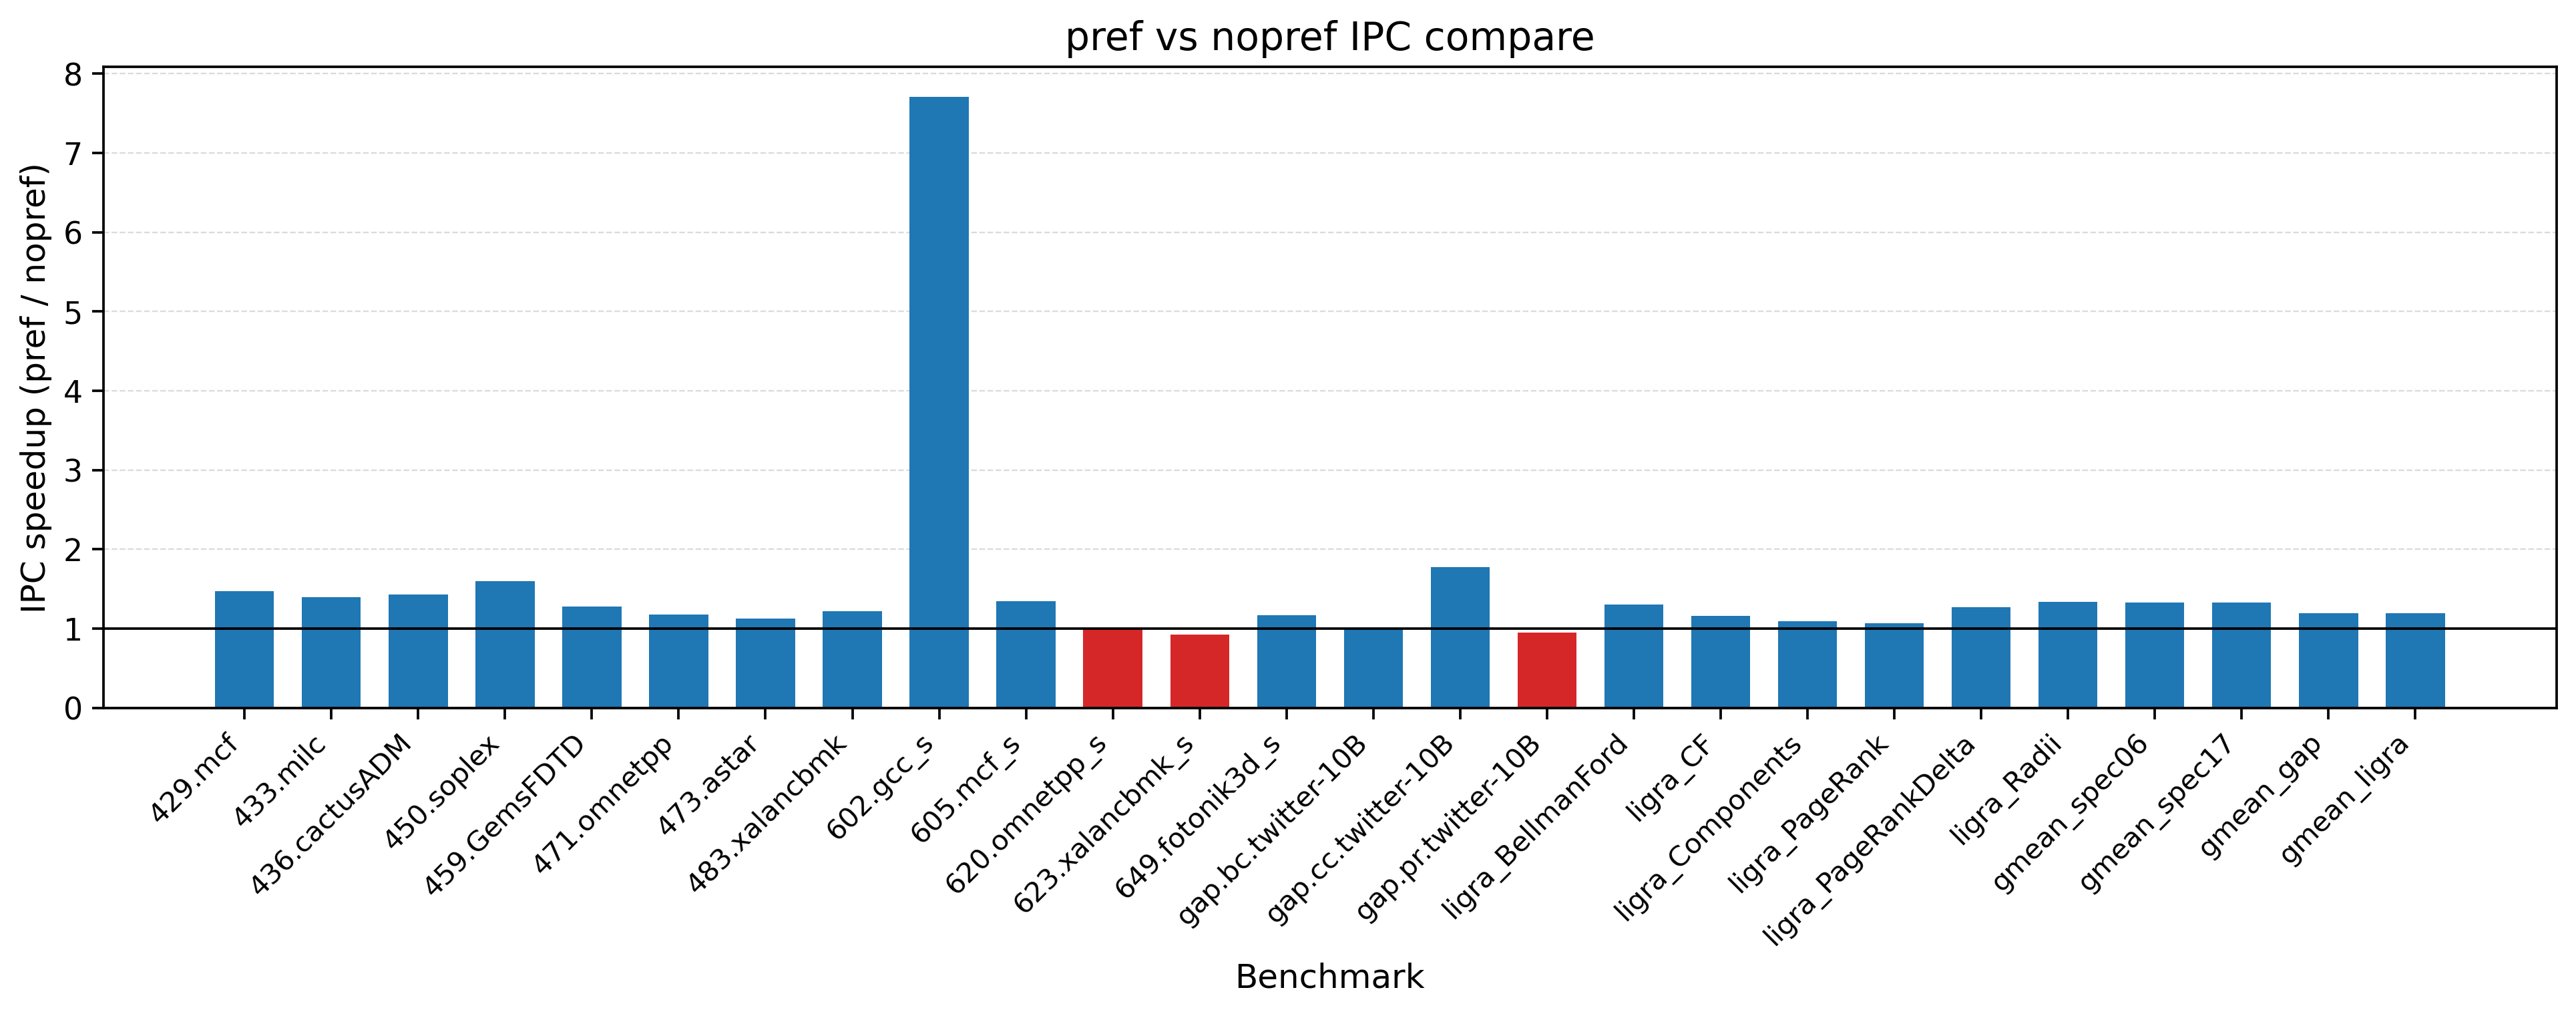

Source data for this figure (header and first rows):
dataset, workload, nopref_ipc, pref_ipc, ipc_speedup, ipc_speedup_pct, nopref_stlb_mpki, pref_stlb_mpki, stlb_mpki_norm, stlb_mpki_change_pct, nopref_stlb_miss_rate, pref_stlb_miss_rate, stlb_miss_rate_norm, stlb_miss_rate_change_pct
spec06, 429.mcf, 0.1845, 0.2724, 1.477, 47.66, 5.657, 5.823, 1.029, 2.924, 0.0624, 0.06314, 1.012, 1.193
spec06, 433.milc, 0.7569, 1.059, 1.399, 39.89, 1.292, 1.292, 1, 0.009798, 0.9114, 0.9097, 0.9982, -0.1803
spec06, 436.cactusADM, 1.422, 2.033, 1.43, 42.99, 9.853, 9.697, 0.9841, -1.585, 0.3744, 0.3626, 0.9685, -3.155
spec06, 450.soplex, 0.4403, 0.704, 1.599, 59.9, 1.078, 1.116, 1.035, 3.503, 0.2144, 0.2097, 0.9783, -2.173
spec06, 459.GemsFDTD, 0.8128, 1.039, 1.279, 27.87, 2.871, 2.902, 1.011, 1.094, 0.2834, 0.2757, 0.9727, -2.726
spec06, 471.omnetpp, 0.4069, 0.4811, 1.182, 18.22, 4.327, 4.452, 1.029, 2.905, 0.2235, 0.2194, 0.9817, -1.831
spec06, 473.astar, 0.3226, 0.3635, 1.127, 12.67, 9.087, 9.414, 1.036, 3.595, 0.3237, 0.3291, 1.017, 1.668
spec06, 483.xalancbmk, 0.6578, 0.8014, 1.218, 21.84, 2.285, 2.398, 1.049, 4.936, 0.3925, 0.3989, 1.016, 1.619
spec17, 602.gcc_s, 0.07458, 0.5747, 7.706, 670.6, 1.309, 1.314, 1.004, 0.3866, 0.968, 0.9648, 0.9966, -0.3358
spec17, 605.mcf_s, 0.2457, 0.3307, 1.346, 34.58, 11.52, 11.6, 1.007, 0.687, 0.3595, 0.3541, 0.9849, -1.506
spec17, 620.omnetpp_s, 0.5009, 0.4993, 0.9969, -0.3089, 4.574, 4.673, 1.022, 2.161, 0.2283, 0.2246, 0.9839, -1.609
spec17, 623.xalancbmk_s, 0.9714, 0.8974, 0.9238, -7.623, 2.669, 2.851, 1.068, 6.816, 0.1351, 0.1401, 1.037, 3.654
spec17, 649.fotonik3d_s, 0.7651, 0.8918, 1.166, 16.56, 3.395, 3.396, 1, 0.01531, 0.7343, 0.7171, 0.9765, -2.348
gap, gap.bc.twitter-10B, 0.1621, 0.1631, 1.006, 0.6281, 35.62, 35.75, 1.004, 0.377, 0.9683, 0.967, 0.9987, -0.1321
gap, gap.cc.twitter-10B, 0.3838, 0.6813, 1.775, 77.5, 2.548, 2.57, 1.009, 0.8816, 0.7199, 0.7153, 0.9936, -0.6412
gap, gap.pr.twitter-10B, 0.03339, 0.03188, 0.9548, -4.521, 121.3, 122.2, 1.008, 0.8104, 0.7997, 0.8005, 1.001, 0.09788
ligra, ligra_BellmanFord, 0.4066, 0.5298, 1.303, 30.3, 6.699, 6.794, 1.014, 1.415, 0.3399, 0.3381, 0.9948, -0.5235
ligra, ligra_CF, 1.013, 1.173, 1.157, 15.72, 1.33, 1.354, 1.018, 1.835, 0.465, 0.4588, 0.9868, -1.32
ligra, ligra_Components, 0.4192, 0.4599, 1.097, 9.713, 1.116, 1.116, 1, -3.999999609316518e-06, 1, 1, 1, 0
ligra, ligra_PageRank, 0.4901, 0.522, 1.065, 6.511, 28.49, 28.71, 1.007, 0.7454, 0.4799, 0.474, 0.9876, -1.245
ligra, ligra_PageRankDelta, 0.5025, 0.6385, 1.271, 27.08, 5.484, 5.552, 1.012, 1.231, 0.4568, 0.4559, 0.9982, -0.1843
ligra, ligra_Radii, 0.2373, 0.3171, 1.337, 33.65, 10.89, 10.99, 1.009, 0.9459, 0.3635, 0.3589, 0.9873, -1.266
spec06, gmean_spec06, 0.4885, 0.6514, 1.333, 33.33, 4.222, 4.315, 1.022, 2.203, 0.1445, 0.1447, 1.001, 0.1278
spec17, gmean_spec17, 0.3883, 0.5171, 1.332, 33.15, 6.623, 6.718, 1.014, 1.441, 0.2993, 0.2957, 0.9882, -1.177
gap, gmean_gap, 0.1276, 0.1524, 1.195, 19.48, 53.14, 53.52, 1.007, 0.7147, 0.8306, 0.8308, 1, 0.02628
ligra, gmean_ligra, 0.4427, 0.5275, 1.191, 19.15, 12.74, 12.85, 1.009, 0.8615, 0.4458, 0.4408, 0.9887, -1.127
